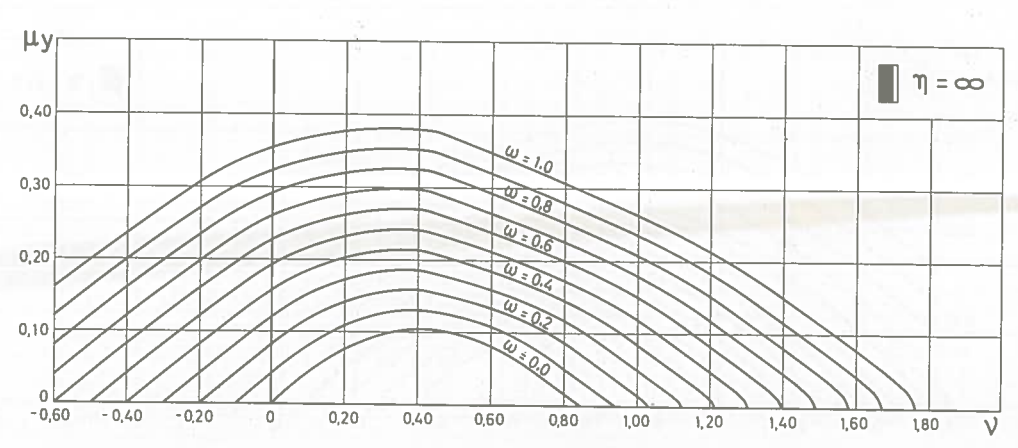

Source data for this figure (header and first rows):
-0.59495, 0.16238, 1
-0.5178, 0.192, 1
-0.4127, 0.2313, 1
-0.2334, 0.2951, 1
-0.1516, 0.3215, 1
-0.02128, 0.3514, 1
0.07963, 0.3664, 1
0.1829, 0.3765, 1
0.2536, 0.3802, 1
0.322, 0.3815, 1
0.411, 0.3797, 1
0.4368, 0.3777, 1
0.4711, 0.3722, 1
0.6007, 0.3478, 1
0.7517, 0.3174, 1
0.8554, 0.295, 1
0.9302, 0.2786, 1
1.035, 0.2557, 1
1.129, 0.2325, 1
1.206, 0.2123, 1
1.296, 0.1855, 1
1.412, 0.1469, 1
1.463, 0.1289, 1
1.549, 0.09805, 1
1.625, 0.07058, 1
1.684, 0.04798, 1
1.715, 0.03498, 1
1.734, 0.0263, 1
1.746, 0.01929, 1
1.754, 0.01266, 1
1.758, 0.00619, 1
0.8261, 0.00674, 0
0.797, 0.01766, 0
0.7558, 0.03214, 0
0.6992, 0.05246, 0
0.6473, 0.06879, 0
0.603, 0.0802, 0
0.5504, 0.09118, 0
0.5039, 0.09819, 0
0.4042, 0.1055, 0
0.4559, 0.1033, 0
0.351, 0.1031, 0
0.3036, 0.09769, 0
0.2607, 0.09116, 0
0.2182, 0.08234, 0
0.1758, 0.07143, 0
0.1421, 0.06132, 0
0.1017, 0.04697, 0
0.06006, 0.03071, 0
0.02644, 0.01603, 0
0, 0, 0
-0.6, 0, 0.6
0.1, 0, 0
0.2, 0, 0
0.2, 0.05, 0
0.3, 0, 0
0.3, 0.05, 0
0.4, 0, 0
4.00E-01, 0.05, 0.00E+00
0.4, 0.1, 0
5.00E-01, 0, 0
... 6 more rows
